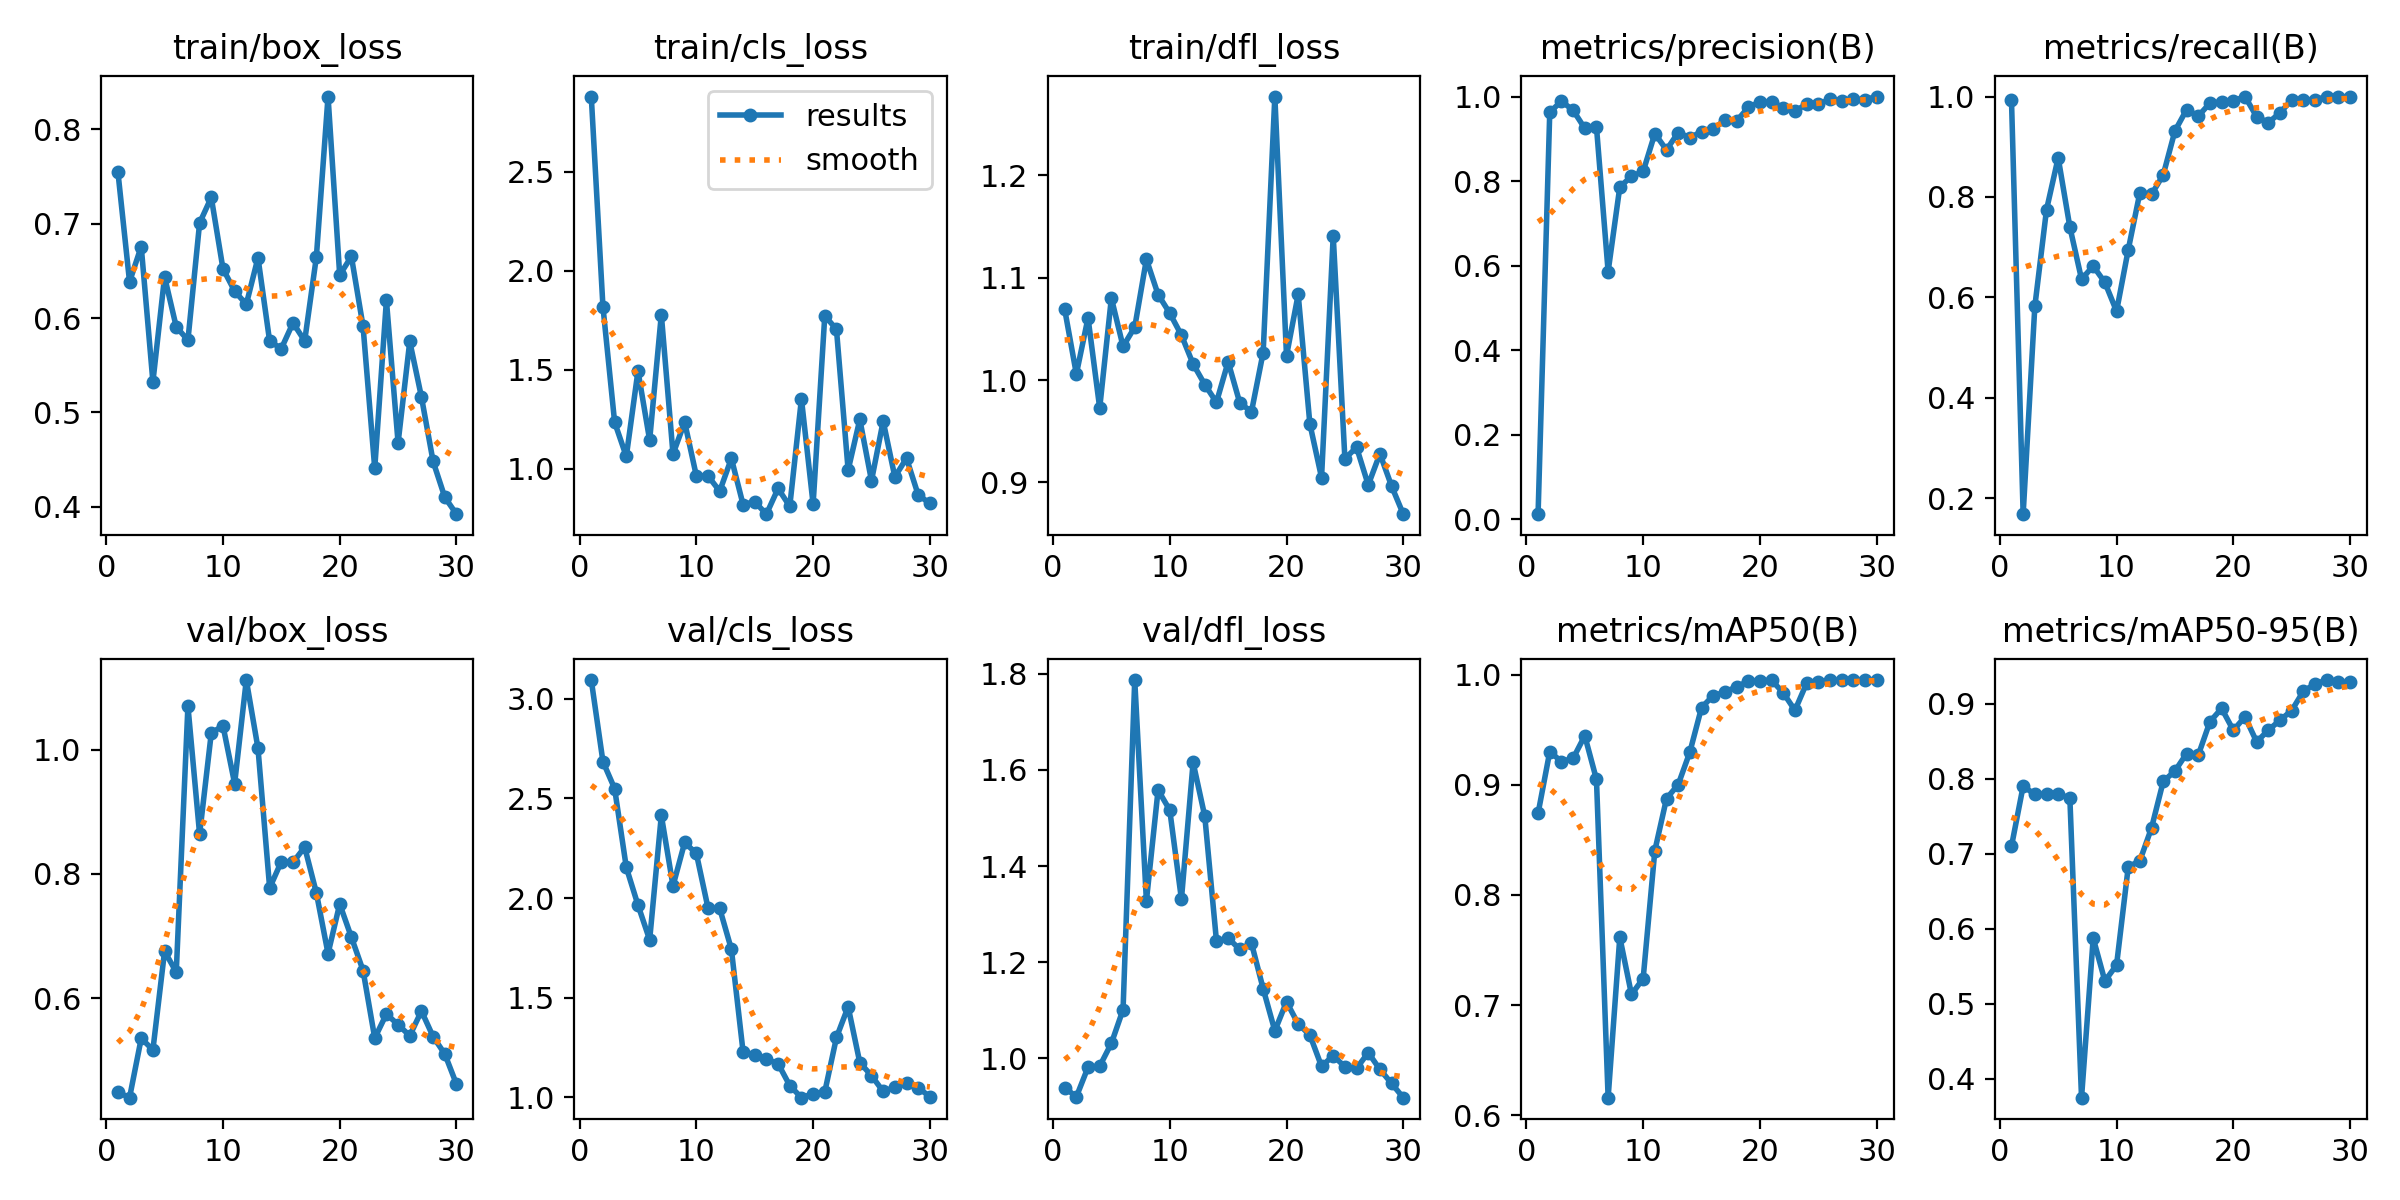

The file beside this chart, header and first rows:
epoch, time, train/box_loss, train/cls_loss, train/dfl_loss, metrics/precision(B), metrics/recall(B), metrics/mAP50(B), metrics/mAP50-95(B), val/box_loss, val/cls_loss, val/dfl_loss, lr/pg0, lr/pg1, lr/pg2
1, 63.21, 0.7554, 2.881, 1.069, 0.01187, 0.9935, 0.8741, 0.7098, 0.4483, 3.093, 0.9395, 0.0001, 0.0001, 0.0001
2, 123.9, 0.6384, 1.819, 1.006, 0.9628, 0.1682, 0.93, 0.7901, 0.4394, 2.684, 0.9201, 0.0002096, 0.0002096, 0.0002096
3, 200.9, 0.6759, 1.236, 1.061, 0.989, 0.5819, 0.9211, 0.779, 0.5349, 2.549, 0.9817, 0.0003114, 0.0003114, 0.0003114
4, 286.4, 0.5324, 1.063, 0.9727, 0.9676, 0.7744, 0.9239, 0.78, 0.5164, 2.154, 0.9839, 0.0004055, 0.0004055, 0.0004055
5, 376.4, 0.6438, 1.495, 1.08, 0.9248, 0.8782, 0.9445, 0.7794, 0.6755, 1.965, 1.032, 0.000492, 0.000492, 0.000492
6, 462.2, 0.5907, 1.145, 1.033, 0.9284, 0.7403, 0.9049, 0.7742, 0.6417, 1.79, 1.102, 0.0005707, 0.0005707, 0.0005707
7, 549.6, 0.5766, 1.78, 1.052, 0.5859, 0.6364, 0.6161, 0.3747, 1.071, 2.414, 1.787, 0.0006417, 0.0006417, 0.0006417
8, 638.1, 0.7008, 1.075, 1.118, 0.786, 0.6623, 0.7617, 0.5874, 0.8642, 2.062, 1.328, 0.0007051, 0.0007051, 0.0007051
9, 723.6, 0.7279, 1.236, 1.084, 0.8114, 0.6299, 0.7097, 0.5303, 1.027, 2.279, 1.558, 0.0007607, 0.0007607, 0.0007607
10, 809.3, 0.6524, 0.9647, 1.065, 0.8227, 0.5724, 0.7242, 0.5515, 1.039, 2.224, 1.517, 0.0008086, 0.0008086, 0.0008086
11, 886.6, 0.6286, 0.9646, 1.044, 0.9124, 0.6948, 0.8402, 0.6821, 0.9457, 1.95, 1.331, 0.0008488, 0.0008488, 0.0008488
12, 964.6, 0.6146, 0.8876, 1.016, 0.8737, 0.8088, 0.8874, 0.6907, 1.113, 1.948, 1.616, 0.0008814, 0.0008814, 0.0008814
13, 1043, 0.664, 1.053, 0.9956, 0.9149, 0.8052, 0.9001, 0.7346, 1.003, 1.743, 1.504, 0.0009062, 0.0009062, 0.0009062
14, 1119, 0.5754, 0.8204, 0.9783, 0.9026, 0.8442, 0.9296, 0.7964, 0.7774, 1.23, 1.244, 0.0009233, 0.0009233, 0.0009233
15, 1195, 0.5677, 0.8344, 1.018, 0.9169, 0.9315, 0.97, 0.8102, 0.82, 1.213, 1.25, 0.0008968, 0.0008968, 0.0008968
16, 1271, 0.5949, 0.7715, 0.9776, 0.9223, 0.974, 0.9809, 0.8335, 0.8187, 1.192, 1.227, 0.0008418, 0.0008418, 0.0008418
17, 1347, 0.5758, 0.9013, 0.9691, 0.9445, 0.961, 0.9839, 0.8315, 0.8432, 1.17, 1.24, 0.0007868, 0.0007868, 0.0007868
18, 1422, 0.6647, 0.8109, 1.027, 0.9419, 0.987, 0.989, 0.8761, 0.7696, 1.06, 1.145, 0.0007318, 0.0007318, 0.0007318
19, 1496, 0.8349, 1.354, 1.277, 0.9744, 0.9892, 0.9939, 0.8937, 0.6717, 0.9991, 1.057, 0.0006768, 0.0006768, 0.0006768
20, 1580, 0.6456, 0.8223, 1.024, 0.9871, 0.9912, 0.9943, 0.8646, 0.7516, 1.019, 1.118, 0.0006218, 0.0006218, 0.0006218
21, 1661, 0.6653, 1.774, 1.084, 0.9871, 1, 0.9949, 0.8824, 0.6981, 1.028, 1.072, 0.0005668, 0.0005668, 0.0005668
22, 1748, 0.5912, 1.705, 0.9572, 0.9737, 0.9599, 0.9834, 0.8491, 0.6443, 1.301, 1.049, 0.0005118, 0.0005118, 0.0005118
23, 1830, 0.4407, 0.9942, 0.9047, 0.9656, 0.948, 0.9675, 0.8647, 0.5354, 1.455, 0.9835, 0.0004568, 0.0004568, 0.0004568
24, 1915, 0.6189, 1.25, 1.141, 0.9818, 0.9675, 0.9921, 0.878, 0.5742, 1.175, 1.006, 0.0004017, 0.0004017, 0.0004017
25, 1986, 0.4677, 0.9407, 0.9232, 0.9818, 0.9935, 0.9937, 0.8909, 0.557, 1.11, 0.9826, 0.0003467, 0.0003467, 0.0003467
26, 2057, 0.5752, 1.241, 0.9343, 0.9934, 0.9935, 0.9948, 0.9166, 0.5392, 1.031, 0.9793, 0.0002917, 0.0002917, 0.0002917
27, 2128, 0.5164, 0.9598, 0.8975, 0.9901, 0.9935, 0.9949, 0.9263, 0.5791, 1.051, 1.012, 0.0002367, 0.0002367, 0.0002367
28, 2209, 0.448, 1.054, 0.928, 0.9936, 0.9999, 0.995, 0.9315, 0.5377, 1.072, 0.9771, 0.0001817, 0.0001817, 0.0001817
29, 2282, 0.4101, 0.8688, 0.8964, 0.9927, 1, 0.995, 0.9293, 0.5098, 1.049, 0.948, 0.0001267, 0.0001267, 0.0001267
30, 2355, 0.3921, 0.8261, 0.869, 1, 0.9994, 0.995, 0.9283, 0.4611, 1.004, 0.9184, 7.1681e-05, 7.1681e-05, 7.1681e-05
